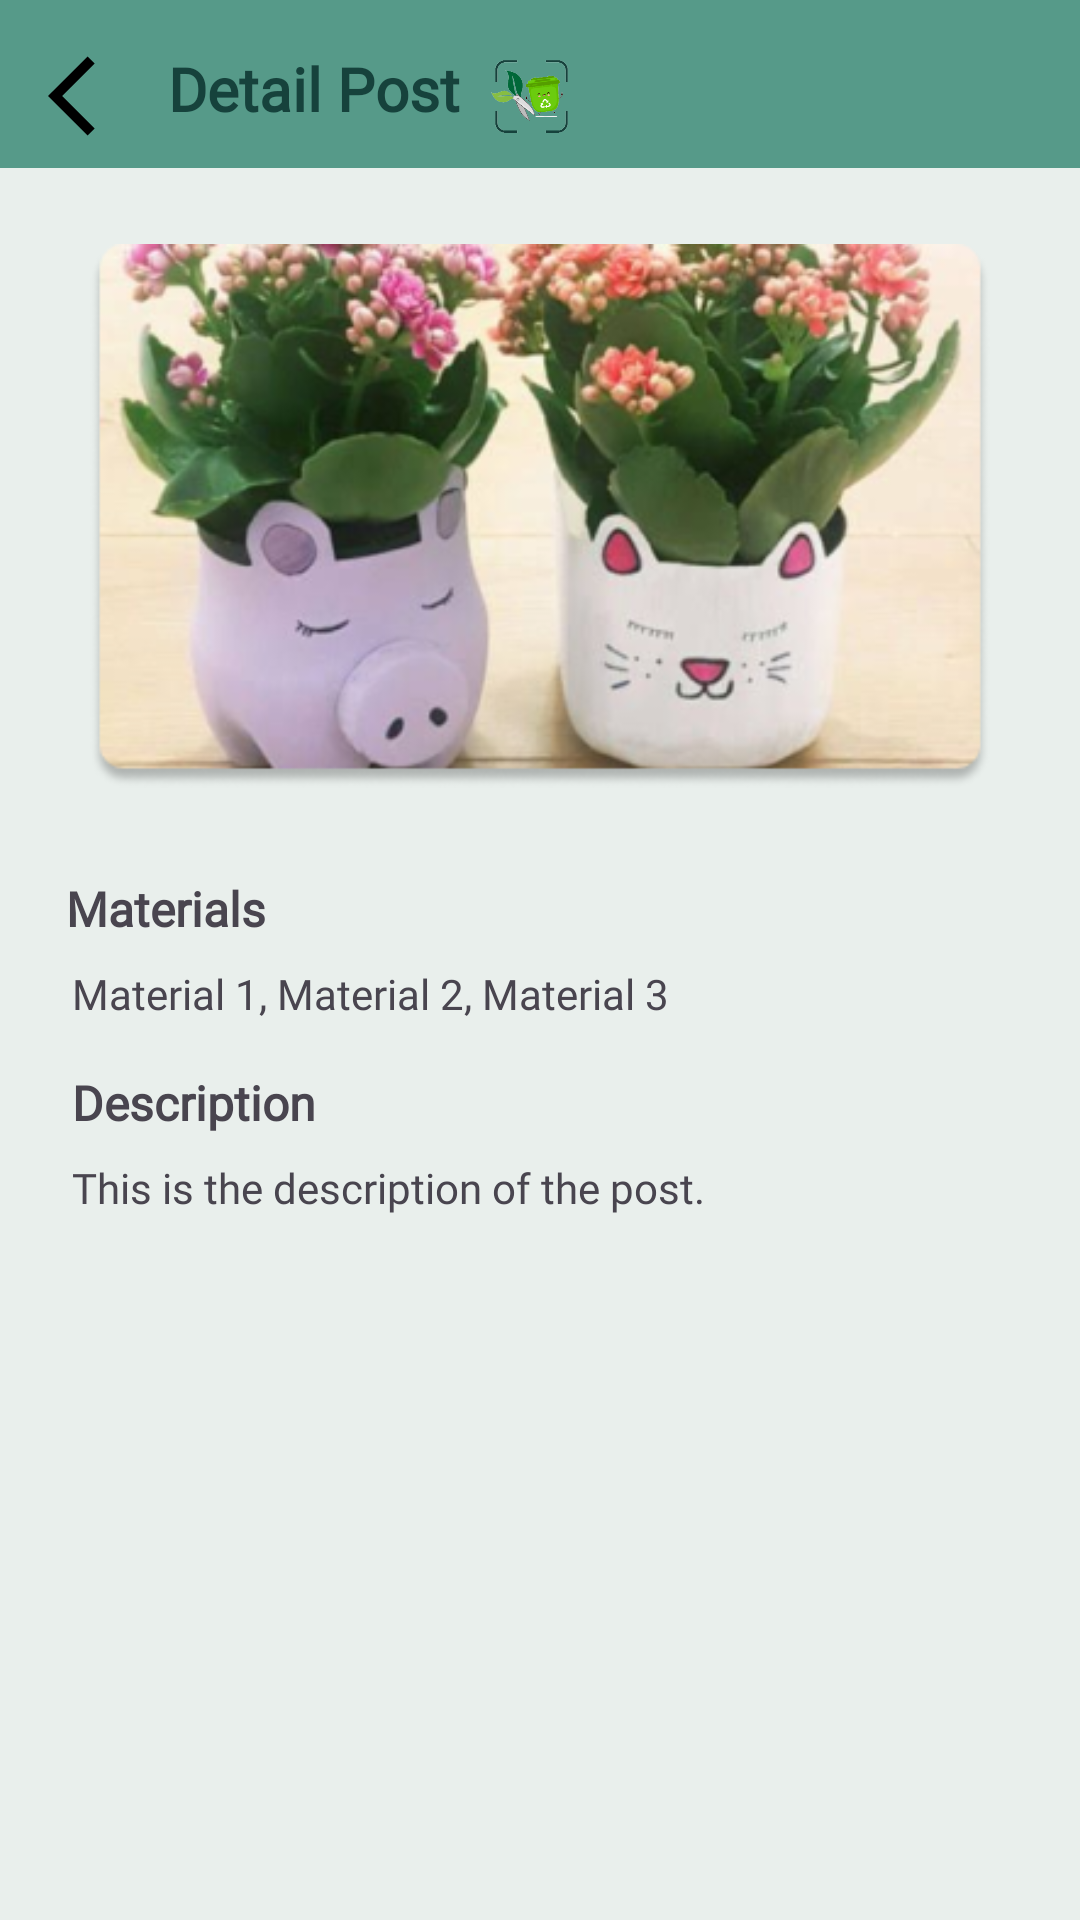

Write the Android layout XML for this screen, with the resource values it uses.
<!-- AndroidManifest.xml: application theme Theme.EcoCraft -->
<!-- res/layout/activity_detail_post.xml -->
<?xml version="1.0" encoding="utf-8"?>
<androidx.constraintlayout.widget.ConstraintLayout xmlns:android="http://schemas.android.com/apk/res/android"
    xmlns:app="http://schemas.android.com/apk/res-auto"
    xmlns:tools="http://schemas.android.com/tools"
    android:id="@+id/main"
    android:layout_width="match_parent"
    android:layout_height="match_parent"
    android:background="@color/white"
    tools:context=".ui.home.DetailPostActivity">

    <View
        android:id="@+id/header_view"
        android:layout_width="match_parent"
        android:layout_height="56dp"
        android:background="@color/teal_green"
        app:layout_constraintTop_toTopOf="parent"
        app:layout_constraintStart_toStartOf="parent"
        app:layout_constraintEnd_toEndOf="parent" />

    <ImageView
        android:id="@+id/back_button"
        android:layout_width="32dp"
        android:layout_height="32dp"
        android:src="@drawable/baseline_arrow_back_ios_24"
        android:contentDescription="Back"
        app:layout_constraintTop_toTopOf="parent"
        app:layout_constraintStart_toStartOf="parent"
        android:layout_marginTop="16dp"
        android:layout_marginStart="16dp" />

    <TextView
        android:id="@+id/detail_post_title"
        android:layout_width="wrap_content"
        android:layout_height="wrap_content"
        android:layout_marginStart="8dp"
        android:layout_marginTop="16dp"
        android:fontFamily="@font/ribeye"
        android:text="Detail Post"
        android:textColor="@color/deep_green"
        android:textSize="20sp"
        android:textStyle="bold"
        app:layout_constraintStart_toEndOf="@id/back_button"
        app:layout_constraintTop_toTopOf="parent" />

    <ImageView
        android:id="@+id/logo_image"
        android:layout_width="32dp"
        android:layout_height="32dp"
        android:layout_marginStart="8dp"
        android:src="@drawable/logo"
        android:contentDescription="Logo"
        app:layout_constraintStart_toEndOf="@id/detail_post_title"
        app:layout_constraintTop_toTopOf="parent"
        android:layout_marginTop="16dp" />

    <ImageView
        android:id="@+id/post_image"
        android:layout_width="300dp"
        android:layout_height="200dp"
        android:src="@drawable/sampelpost"
        android:contentDescription="Post Image"
        app:layout_constraintTop_toBottomOf="@id/header_view"
        app:layout_constraintStart_toStartOf="parent"
        app:layout_constraintEnd_toEndOf="parent"
        android:layout_marginTop="16dp" />

    <TextView
        android:id="@+id/material_label"
        android:layout_width="wrap_content"
        android:layout_height="wrap_content"
        android:layout_marginStart="12dp"
        android:layout_marginTop="20dp"
        android:layout_marginEnd="12dp"
        android:fontFamily="@font/tauri"
        android:text="Materials"
        android:textSize="16sp"
        android:textStyle="bold"
        app:layout_constraintEnd_toEndOf="parent"
        app:layout_constraintHorizontal_bias="0.037"
        app:layout_constraintStart_toStartOf="parent"
        app:layout_constraintTop_toBottomOf="@id/post_image" />

    <TextView
        android:id="@+id/material_content"
        android:layout_width="0dp"
        android:layout_height="wrap_content"
        android:text="Material 1, Material 2, Material 3"
        android:textSize="14sp"
        android:fontFamily="@font/tauri"
        app:layout_constraintTop_toBottomOf="@id/material_label"
        app:layout_constraintStart_toStartOf="parent"
        app:layout_constraintEnd_toEndOf="parent"
        android:layout_marginHorizontal="24dp"
        android:layout_marginTop="8dp" />

    <TextView
        android:id="@+id/description_label"
        android:layout_width="wrap_content"
        android:layout_height="wrap_content"
        android:layout_marginStart="24dp"
        android:layout_marginTop="16dp"
        android:layout_marginEnd="24dp"
        android:fontFamily="@font/tauri"
        android:text="Description"
        android:textSize="16sp"
        android:textStyle="bold"
        app:layout_constraintEnd_toEndOf="parent"
        app:layout_constraintHorizontal_bias="0.0"
        app:layout_constraintStart_toStartOf="parent"
        app:layout_constraintTop_toBottomOf="@id/material_content" />

    <TextView
        android:id="@+id/description_content"
        android:layout_width="0dp"
        android:layout_height="wrap_content"
        android:text="This is the description of the post."
        android:textSize="14sp"
        android:fontFamily="@font/tauri"
        app:layout_constraintTop_toBottomOf="@id/description_label"
        app:layout_constraintStart_toStartOf="parent"
        app:layout_constraintEnd_toEndOf="parent"
        android:layout_marginHorizontal="24dp"
        android:layout_marginTop="8dp" />

</androidx.constraintlayout.widget.ConstraintLayout>
<!-- resources referenced by this layout -->
<resources>
  <color name="deep_green">#16423C</color>
  <color name="teal_green">#569A89</color>
  <color name="white">#E9EFEC</color>
  <!-- drawable baseline_arrow_back_ios_24 (drawable) -->
  <vector xmlns:android="http://schemas.android.com/apk/res/android" android:autoMirrored="true" android:height="24dp" android:tint="#000000" android:viewportHeight="24" android:viewportWidth="24" android:width="24dp">
        
      <path android:fillColor="@color/deep_green" android:pathData="M11.67,3.87L9.9,2.1 0,12l9.9,9.9 1.77,-1.77L3.54,12z"/>
      
  </vector>
  <!-- drawable logo: png bitmap (drawable, 23711 bytes) -->
  <!-- drawable sampelpost: png bitmap (drawable, 137839 bytes) -->
  <style name="Theme.EcoCraft" parent="Base.Theme.EcoCraft" />
  <style name="Base.Theme.EcoCraft" parent="Theme.Material3.DayNight.NoActionBar">
          
          <item name="colorPrimary">@color/deep_green</item>
      </style>
</resources>
